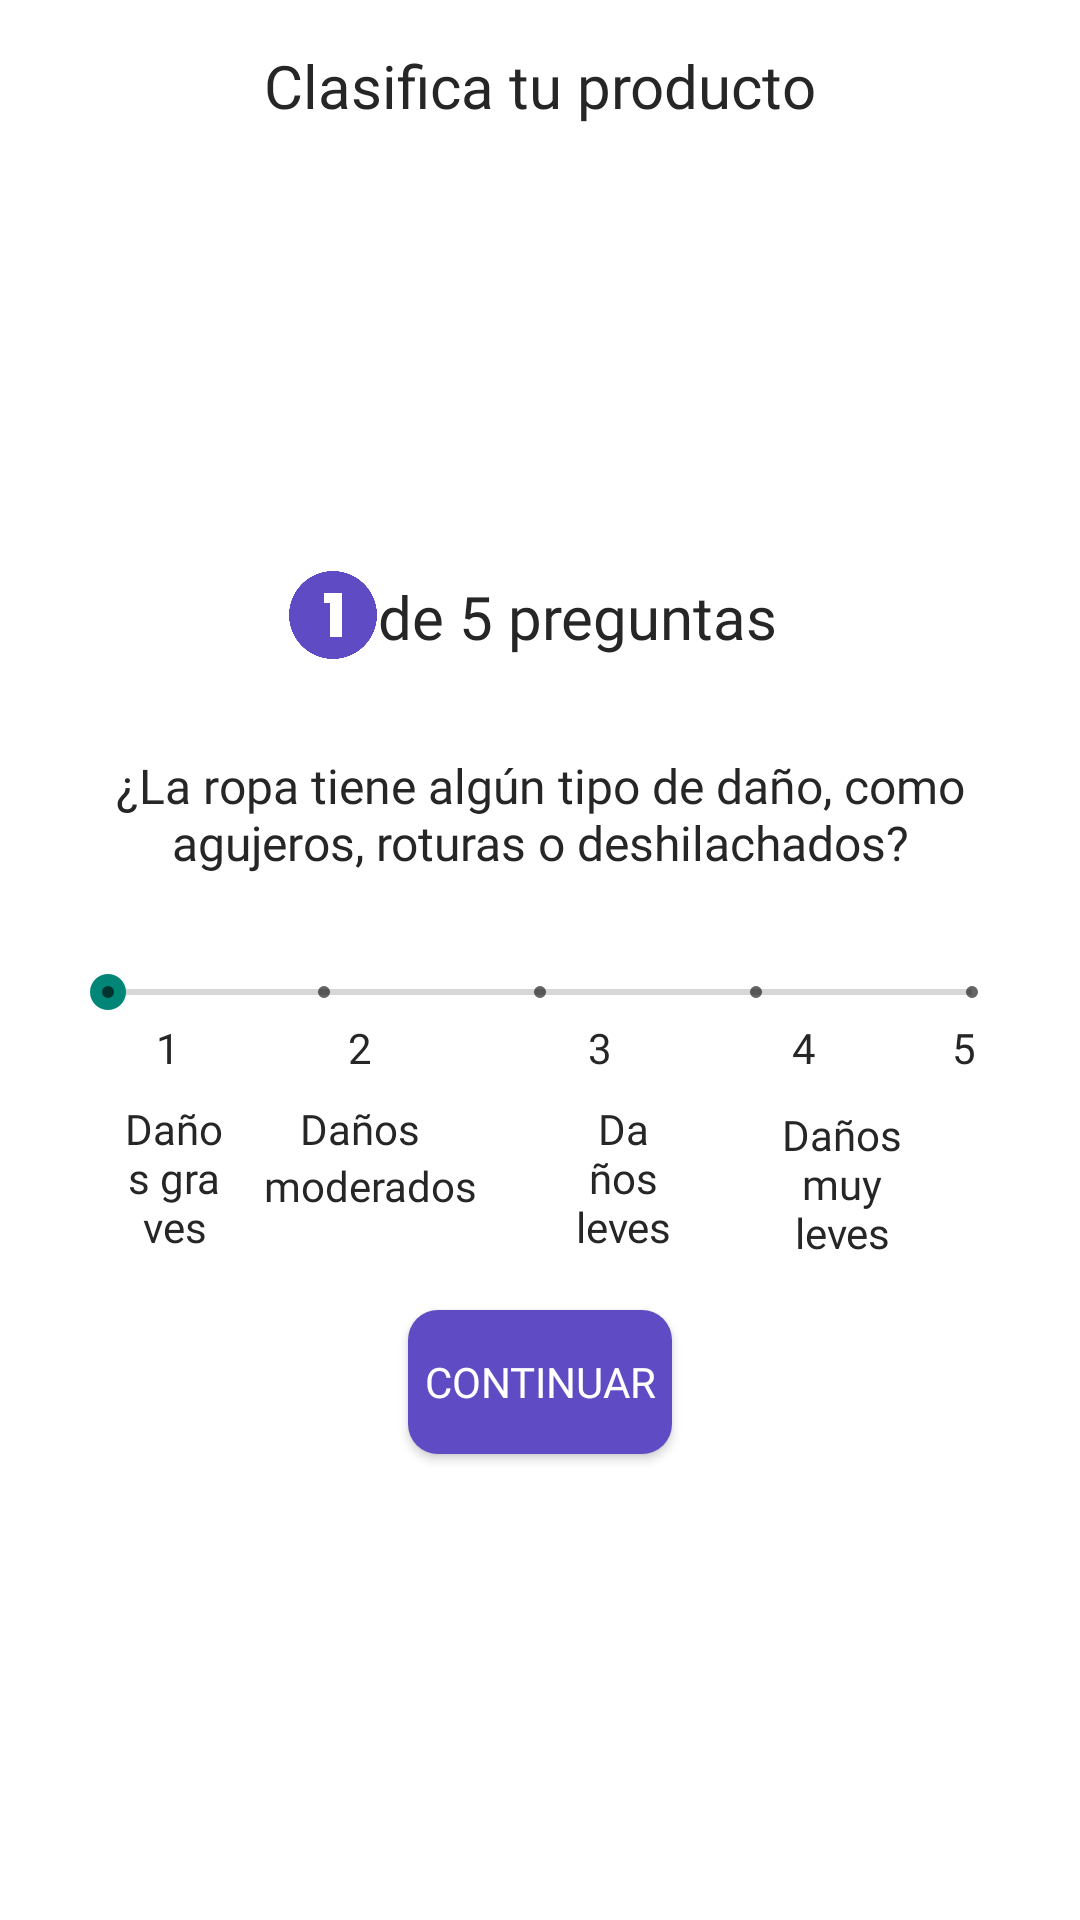

Produce the Android XML layout that renders to this screen, including the resource entries it uses.
<!-- AndroidManifest.xml: application theme Theme.Firebaseconfig -->
<!-- res/layout/first_question_survey_fragment.xml -->
<?xml version="1.0" encoding="utf-8"?>
<androidx.constraintlayout.widget.ConstraintLayout xmlns:android="http://schemas.android.com/apk/res/android"
    xmlns:app="http://schemas.android.com/apk/res-auto"
    xmlns:tools="http://schemas.android.com/tools"
    android:layout_width="match_parent"
    android:layout_height="match_parent"
    android:background="@color/white">

    <androidx.constraintlayout.widget.ConstraintLayout
        android:layout_width="match_parent"
        android:layout_height="match_parent"
        tools:layout_editor_absoluteX="0dp"
        tools:layout_editor_absoluteY="0dp">

        <ImageButton
            android:id="@+id/imageButton3"
            android:layout_width="40dp"
            android:layout_height="40dp"
            android:layout_marginTop="3dp"
            android:background="@null"
            app:layout_constraintStart_toStartOf="parent"
            app:layout_constraintTop_toTopOf="parent"
            app:srcCompat="@drawable/arrow_back_24px" />

        <ImageButton
            android:id="@+id/imageButton4"
            android:layout_width="40dp"
            android:layout_height="40dp"
            android:background="@null"
            app:layout_constraintEnd_toEndOf="parent"
            app:layout_constraintTop_toTopOf="parent"
            app:srcCompat="@drawable/arrow_forward_24px" />

        <Button
            android:id="@+id/question2Btn"
            android:layout_width="wrap_content"
            android:layout_height="wrap_content"
            android:layout_marginTop="32dp"
            android:background="@drawable/main_btn"
            android:fontFamily="@font/bold"
            android:text="Continuar"
            android:textColor="@color/white"
            app:layout_constraintEnd_toEndOf="parent"
            app:layout_constraintStart_toStartOf="parent"
            app:layout_constraintTop_toBottomOf="@+id/textView47" />

        <TextView
            android:id="@+id/textView13"
            android:layout_width="wrap_content"
            android:layout_height="wrap_content"
            android:layout_marginTop="15dp"
            android:fontFamily="@font/semi_bold"
            android:text="Clasifica tu producto"
            android:textColor="@color/font"
            android:textSize="20sp"
            app:layout_constraintEnd_toStartOf="@+id/imageButton4"
            app:layout_constraintStart_toEndOf="@+id/imageButton3"
            app:layout_constraintTop_toTopOf="parent" />

        <TextView
            android:id="@+id/textView17"
            android:layout_width="wrap_content"
            android:layout_height="0dp"
            android:layout_marginStart="25dp"
            android:layout_marginTop="150dp"
            android:fontFamily="@font/semi_bold"
            android:text="de 5 preguntas"
            android:textColor="@color/font"
            android:textSize="20sp"
            app:layout_constraintEnd_toEndOf="parent"
            app:layout_constraintStart_toStartOf="parent"
            app:layout_constraintTop_toBottomOf="@+id/textView13" />

        <TextView
            android:id="@+id/textView18"
            android:layout_width="0dp"
            android:layout_height="wrap_content"
            android:layout_marginStart="35dp"
            android:layout_marginTop="32dp"
            android:layout_marginEnd="35dp"
            android:fontFamily="@font/medium"
            android:text="¿La ropa tiene algún tipo de daño, como agujeros, roturas o deshilachados?"
            android:textAlignment="center"
            android:textColor="@color/font"
            android:textSize="16sp"
            app:layout_constraintEnd_toEndOf="parent"
            app:layout_constraintHorizontal_bias="0.0"
            app:layout_constraintStart_toStartOf="parent"
            app:layout_constraintTop_toBottomOf="@+id/textView17" />

        <TextView
            android:id="@+id/textView20"
            android:layout_width="33dp"
            android:layout_height="wrap_content"
            android:layout_marginStart="20dp"
            android:layout_marginTop="10dp"
            android:layout_marginEnd="40dp"
            android:fontFamily="@font/regular"
            android:text="Sin daños"
            android:textAlignment="center"
            android:textColor="@color/font"
            android:textSize="14sp"
            app:layout_constraintEnd_toEndOf="parent"
            app:layout_constraintStart_toEndOf="@+id/textView54"
            app:layout_constraintTop_toBottomOf="@+id/textView28" />

        <TextView
            android:id="@+id/textView44"
            android:layout_width="36dp"
            android:layout_height="wrap_content"
            android:layout_marginStart="40dp"
            android:layout_marginTop="8dp"
            android:fontFamily="@font/regular"
            android:text="Daños graves"
            android:textAlignment="center"
            android:textColor="@color/font"
            android:textSize="14sp"
            app:layout_constraintStart_toStartOf="parent"
            app:layout_constraintTop_toBottomOf="@+id/textView25" />

        <TextView
            android:id="@+id/textView46"
            android:layout_width="33dp"
            android:layout_height="wrap_content"
            android:layout_marginStart="32dp"
            android:layout_marginTop="8dp"
            android:fontFamily="@font/regular"
            android:text="Daños leves"
            android:textAlignment="center"
            android:textColor="@color/font"
            android:textSize="14sp"
            app:layout_constraintStart_toEndOf="@+id/textView47"
            app:layout_constraintTop_toBottomOf="@+id/textView25" />

        <TextView
            android:id="@+id/textView54"
            android:layout_width="53dp"
            android:layout_height="wrap_content"
            android:layout_marginStart="30dp"
            android:layout_marginTop="10dp"
            android:fontFamily="@font/regular"
            android:text="Daños muy leves"
            android:textAlignment="center"
            android:textColor="@color/font"
            android:textSize="14sp"
            app:layout_constraintStart_toEndOf="@+id/textView46"
            app:layout_constraintTop_toBottomOf="@+id/textView25" />

        <ImageView
            android:id="@+id/imageView3"
            android:layout_width="30dp"
            android:layout_height="30dp"
            android:layout_marginStart="120dp"
            android:layout_marginTop="148dp"
            android:src="@drawable/numero_1"
            app:layout_constraintEnd_toStartOf="@+id/textView17"
            app:layout_constraintHorizontal_bias="1.0"
            app:layout_constraintStart_toStartOf="parent"
            app:layout_constraintTop_toBottomOf="@+id/textView13" />

        <SeekBar
            android:id="@+id/seekBar1Q"
            style="@style/Widget.AppCompat.SeekBar.Discrete"
            android:layout_width="320dp"
            android:layout_height="wrap_content"
            android:layout_marginStart="35dp"
            android:layout_marginTop="30dp"
            android:layout_marginEnd="35dp"
            android:indeterminate="false"
            android:max="4"
            android:progress="0"
            app:layout_constraintEnd_toEndOf="parent"
            app:layout_constraintStart_toStartOf="parent"
            app:layout_constraintTop_toBottomOf="@+id/textView18" />

        <TextView
            android:id="@+id/textView24"
            android:layout_width="wrap_content"
            android:layout_height="wrap_content"
            android:layout_marginStart="52dp"
            android:fontFamily="@font/semi_bold"
            android:text="1"
            android:textColor="@color/font"
            app:layout_constraintStart_toStartOf="parent"
            app:layout_constraintTop_toBottomOf="@+id/seekBar1Q" />

        <TextView
            android:id="@+id/textView26"
            android:layout_width="wrap_content"
            android:layout_height="wrap_content"
            android:layout_marginStart="72dp"
            android:fontFamily="@font/semi_bold"
            android:text="3"
            android:textColor="@color/font"
            app:layout_constraintStart_toEndOf="@+id/textView25"
            app:layout_constraintTop_toBottomOf="@+id/seekBar1Q" />

        <TextView
            android:id="@+id/textView27"
            android:layout_width="wrap_content"
            android:layout_height="wrap_content"
            android:layout_marginStart="60dp"
            android:fontFamily="@font/semi_bold"
            android:text="4"
            android:textColor="@color/font"
            app:layout_constraintStart_toEndOf="@+id/textView26"
            app:layout_constraintTop_toBottomOf="@+id/seekBar1Q" />

        <TextView
            android:id="@+id/textView28"
            android:layout_width="wrap_content"
            android:layout_height="wrap_content"
            android:fontFamily="@font/semi_bold"
            android:text="5"
            android:textColor="@color/font"
            app:layout_constraintEnd_toEndOf="parent"
            app:layout_constraintHorizontal_bias="0.566"
            app:layout_constraintStart_toEndOf="@+id/textView27"
            app:layout_constraintTop_toBottomOf="@+id/seekBar1Q" />

        <TextView
            android:id="@+id/textView25"
            android:layout_width="wrap_content"
            android:layout_height="wrap_content"
            android:layout_marginStart="56dp"
            android:fontFamily="@font/semi_bold"
            android:text="2"
            android:textColor="@color/font"
            app:layout_constraintStart_toEndOf="@+id/textView24"
            app:layout_constraintTop_toBottomOf="@+id/seekBar1Q" />

        <TextView
            android:id="@+id/textView48"
            android:layout_width="wrap_content"
            android:layout_height="wrap_content"
            android:layout_marginStart="24dp"
            android:layout_marginTop="8dp"
            android:fontFamily="@font/regular"
            android:text="Daños"
            android:textColor="@color/font"
            android:textSize="14sp"
            app:layout_constraintStart_toEndOf="@+id/textView44"
            app:layout_constraintTop_toBottomOf="@+id/textView26" />

        <TextView
            android:id="@+id/textView47"
            android:layout_width="wrap_content"
            android:layout_height="wrap_content"
            android:layout_marginStart="12dp"
            android:fontFamily="@font/regular"
            android:text="moderados"
            android:textColor="@color/font"
            android:textSize="14sp"
            app:layout_constraintStart_toEndOf="@+id/textView44"
            app:layout_constraintTop_toBottomOf="@+id/textView48" />

    </androidx.constraintlayout.widget.ConstraintLayout>
</androidx.constraintlayout.widget.ConstraintLayout>
<!-- resources referenced by this layout -->
<resources>
  <color name="font">#262626</color>
  <color name="white">#FFFFFFFF</color>
  <!-- drawable main_btn (drawable) -->
  <?xml version="1.0" encoding="utf-8"?>
  <shape xmlns:android="http://schemas.android.com/apk/res/android">
      <solid android:color="#5F4BC4"/>
      <corners android:radius="10dp"/>
  </shape>
  <!-- drawable numero_1: png bitmap (drawable, 25584 bytes) -->
  <style name="Theme.Firebaseconfig" parent="Base.Theme.Firebaseconfig" />
  <style name="Base.Theme.Firebaseconfig" parent="Theme.AppCompat.DayNight.NoActionBar">
          
          
      </style>
</resources>
